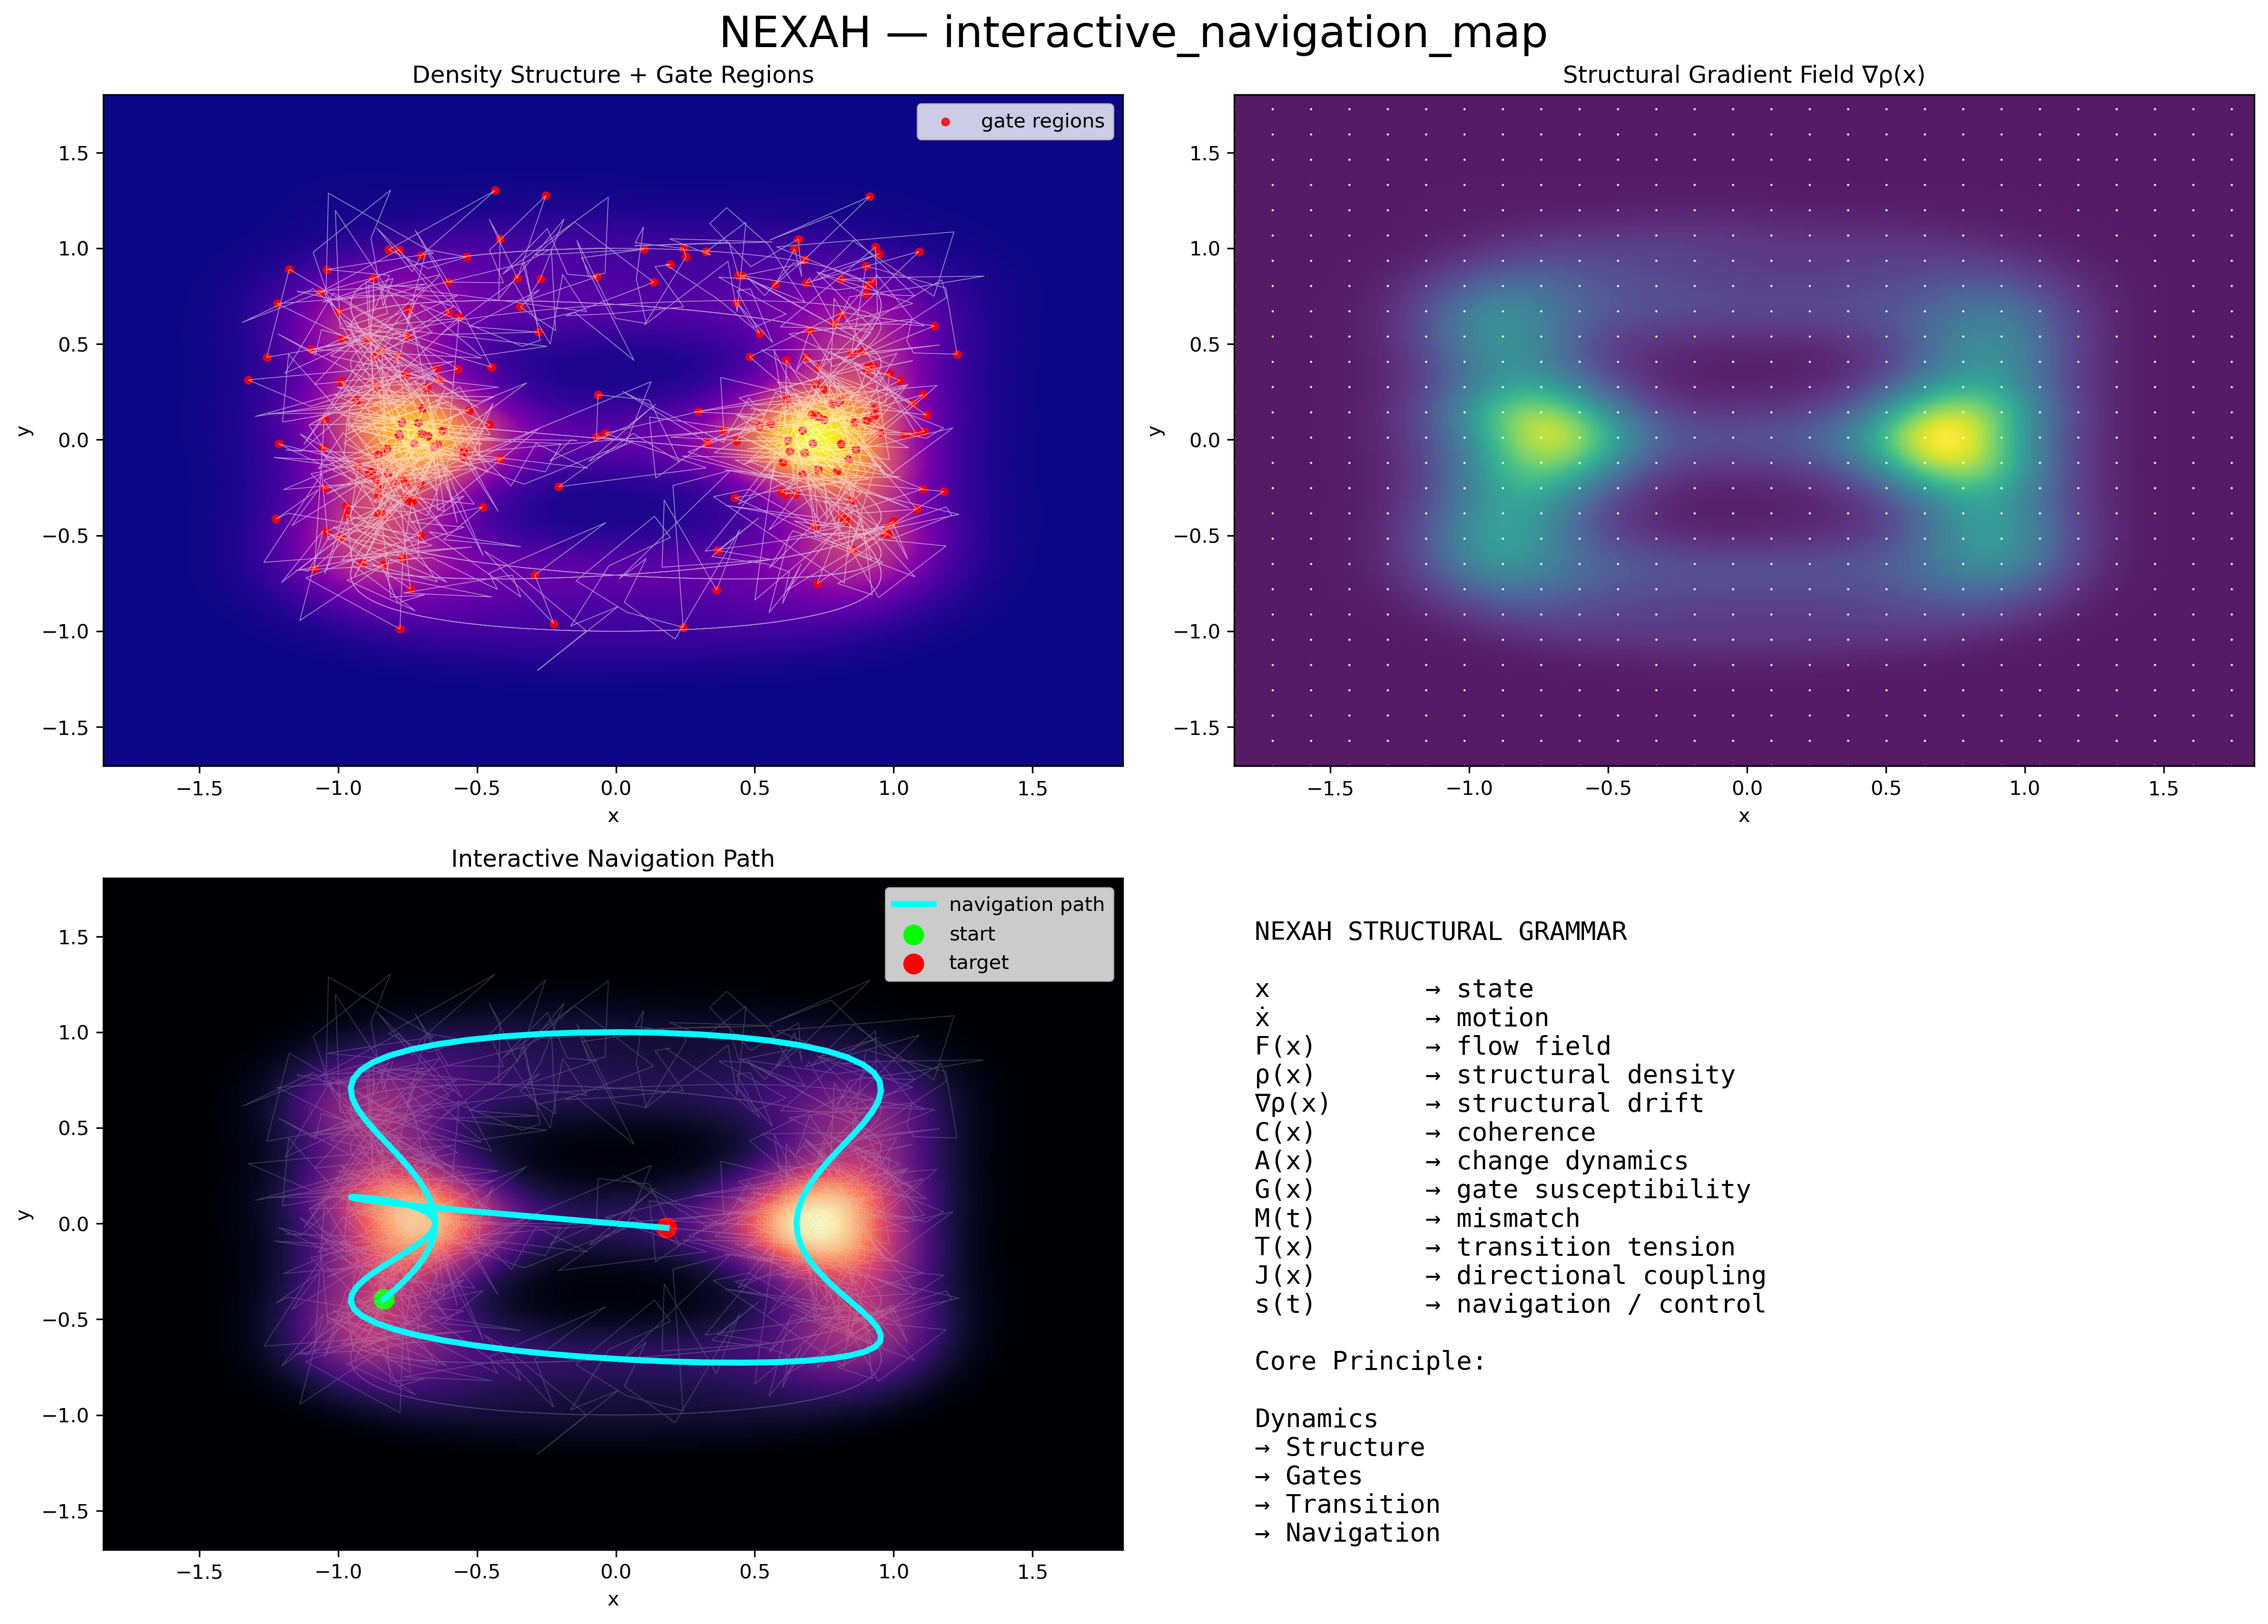

Reproduce this figure in Python.
import numpy as np
import matplotlib.pyplot as plt
from scipy.stats import gaussian_kde

# ============================================================
# NEXAH — INTERACTIVE NAVIGATION MAP
# ============================================================

np.random.seed(7)

# ------------------------------------------------------------
# Generate structured trajectory
# ------------------------------------------------------------

t = np.linspace(0, 18 * np.pi, 4000)

x = np.sin(t) + 0.35 * np.sin(3 * t)
y = np.cos(t) * np.sin(t / 4)

# transition region
mask = (t > 20) & (t < 32)

x[mask] += np.random.normal(scale=0.18, size=np.sum(mask))
y[mask] += np.random.normal(scale=0.18, size=np.sum(mask))

# ------------------------------------------------------------
# Density field
# ------------------------------------------------------------

xy = np.vstack([x, y])
kde = gaussian_kde(xy)

xmin, xmax = x.min() - 0.5, x.max() + 0.5
ymin, ymax = y.min() - 0.5, y.max() + 0.5

xx, yy = np.meshgrid(
    np.linspace(xmin, xmax, 320),
    np.linspace(ymin, ymax, 320)
)

coords = np.vstack([xx.ravel(), yy.ravel()])
density = kde(coords).reshape(xx.shape)

density_norm = density / density.max()

# ------------------------------------------------------------
# Gradient field
# ------------------------------------------------------------

gy, gx = np.gradient(density_norm)

# ------------------------------------------------------------
# Coherence proxy
# ------------------------------------------------------------

dx = np.gradient(x)
dy = np.gradient(y)

speed = np.sqrt(dx**2 + dy**2)

coherence = (
    np.abs(dx[:-1] * dx[1:] + dy[:-1] * dy[1:])
    /
    (speed[:-1] * speed[1:] + 1e-8)
)

coherence = np.clip(coherence, 0, 1)

# ------------------------------------------------------------
# Gate estimation
# ------------------------------------------------------------

gate_idx = np.where(coherence < 0.35)[0]

# ------------------------------------------------------------
# Navigation path
# ------------------------------------------------------------

path_idx = np.arange(300, 900, 5)

# ------------------------------------------------------------
# Plot
# ------------------------------------------------------------

fig = plt.figure(figsize=(16, 12))

# ============================================================
# PANEL 1 — Density Structure
# ============================================================

ax1 = plt.subplot(2, 2, 1)

im1 = ax1.imshow(
    density_norm,
    extent=[xmin, xmax, ymin, ymax],
    origin="lower",
    cmap="plasma",
    aspect="auto"
)

ax1.plot(x, y, color="white", lw=0.4, alpha=0.55)

ax1.scatter(
    x[gate_idx],
    y[gate_idx],
    s=12,
    c="red",
    alpha=0.8,
    label="gate regions"
)

ax1.set_title("Density Structure + Gate Regions")
ax1.set_xlabel("x")
ax1.set_ylabel("y")
ax1.legend()

# ============================================================
# PANEL 2 — Gradient / Drift Field
# ============================================================

ax2 = plt.subplot(2, 2, 2)

ax2.imshow(
    density_norm,
    extent=[xmin, xmax, ymin, ymax],
    origin="lower",
    cmap="viridis",
    alpha=0.9,
    aspect="auto"
)

step = 12

ax2.quiver(
    xx[::step, ::step],
    yy[::step, ::step],
    gx[::step, ::step],
    gy[::step, ::step],
    color="white",
    alpha=0.9,
    scale=20
)

ax2.set_title("Structural Gradient Field ∇ρ(x)")
ax2.set_xlabel("x")
ax2.set_ylabel("y")

# ============================================================
# PANEL 3 — Navigation Path
# ============================================================

ax3 = plt.subplot(2, 2, 3)

ax3.imshow(
    density_norm,
    extent=[xmin, xmax, ymin, ymax],
    origin="lower",
    cmap="magma",
    aspect="auto"
)

ax3.plot(
    x,
    y,
    color="lightgray",
    lw=0.4,
    alpha=0.25
)

ax3.plot(
    x[path_idx],
    y[path_idx],
    color="cyan",
    lw=3,
    label="navigation path"
)

ax3.scatter(
    x[path_idx[0]],
    y[path_idx[0]],
    s=90,
    c="lime",
    label="start"
)

ax3.scatter(
    x[path_idx[-1]],
    y[path_idx[-1]],
    s=90,
    c="red",
    label="target"
)

ax3.set_title("Interactive Navigation Path")
ax3.set_xlabel("x")
ax3.set_ylabel("y")
ax3.legend()

# ============================================================
# PANEL 4 — Structural Grammar
# ============================================================

ax4 = plt.subplot(2, 2, 4)

ax4.axis("off")

grammar = r"""
NEXAH STRUCTURAL GRAMMAR

x          → state
ẋ          → motion
F(x)       → flow field
ρ(x)       → structural density
∇ρ(x)      → structural drift
C(x)       → coherence
A(x)       → change dynamics
G(x)       → gate susceptibility
M(t)       → mismatch
T(x)       → transition tension
J(x)       → directional coupling
s(t)       → navigation / control

Core Principle:

Dynamics
→ Structure
→ Gates
→ Transition
→ Navigation
"""

ax4.text(
    0.02,
    0.98,
    grammar,
    va="top",
    fontsize=13,
    family="monospace"
)

# ------------------------------------------------------------
# Global title
# ------------------------------------------------------------

plt.suptitle(
    "NEXAH — interactive_navigation_map",
    fontsize=22
)

plt.tight_layout()

# ------------------------------------------------------------
# Save
# ------------------------------------------------------------

plt.savefig(
    "interactive_navigation_map.png",
    dpi=300,
    bbox_inches="tight"
)

# ============================================================
# SAVE — interactive_navigation_map.py
# Target:
# RESEARCH/FOUNDATION/visuals/interactive_navigation_map.py
# ============================================================

from pathlib import Path

# ------------------------------------------------------------
# output directory
# ------------------------------------------------------------

OUTDIR = Path("RESEARCH/FOUNDATION/visuals")
OUTDIR.mkdir(parents=True, exist_ok=True)

# ------------------------------------------------------------
# save figure
# ------------------------------------------------------------

png_path = OUTDIR / "interactive_navigation_map.png"

plt.savefig(
    png_path,
    dpi=300,
    bbox_inches="tight",
    facecolor="white"
)

print(f"[saved] {png_path}")

# ------------------------------------------------------------
# optional: save script copy itself
# ------------------------------------------------------------

script_path = OUTDIR / "interactive_navigation_map.py"

with open(script_path, "w", encoding="utf-8") as f:
    f.write(open(__file__, "r", encoding="utf-8").read())

print(f"[saved] {script_path}")
